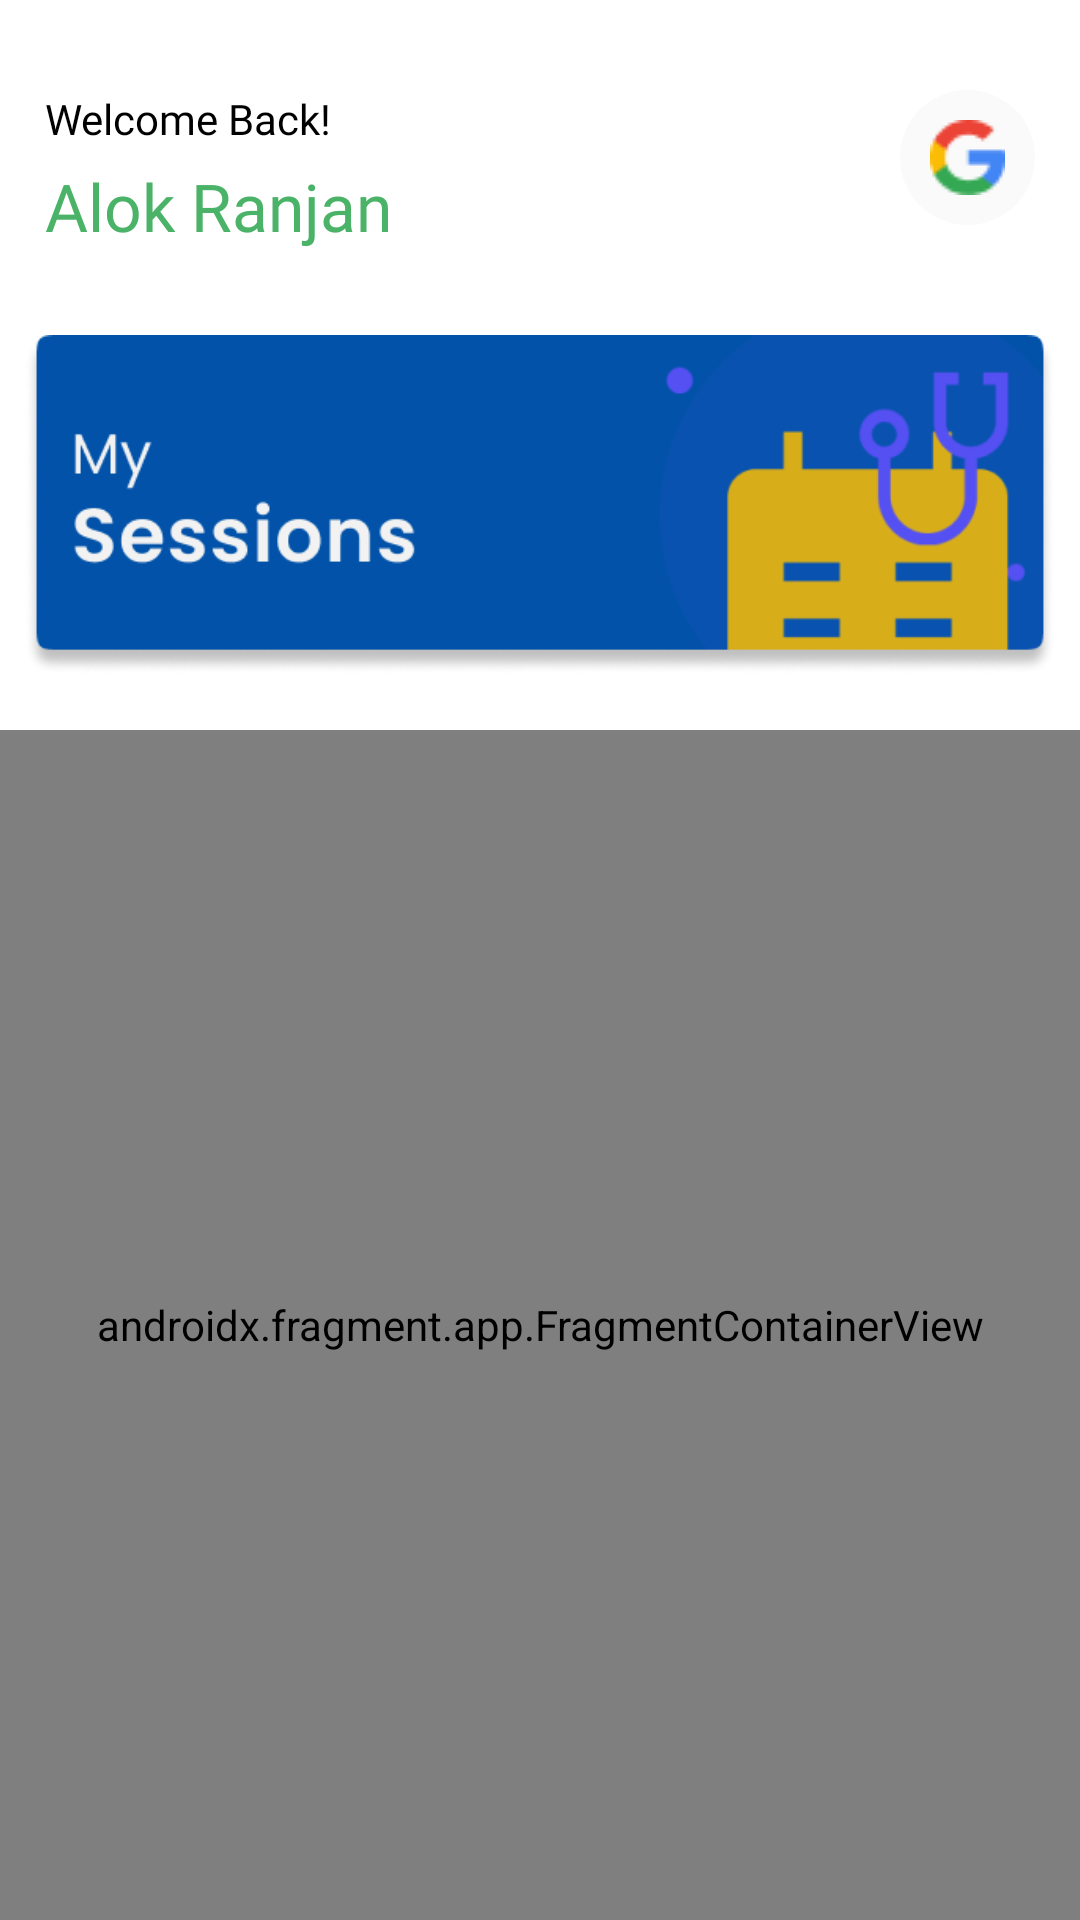

Android layout source for this screen:
<!-- AndroidManifest.xml: application theme Theme.DrDocs -->
<!-- res/layout/fragment_sessions.xml -->
<?xml version="1.0" encoding="utf-8"?>
<RelativeLayout xmlns:android="http://schemas.android.com/apk/res/android"
    xmlns:app="http://schemas.android.com/apk/res-auto"
    xmlns:tools="http://schemas.android.com/tools"
    android:layout_width="match_parent"
    android:layout_height="match_parent"
    android:orientation="vertical"
    tools:context=".MainModels.Reports.Reports">

    <androidx.appcompat.widget.LinearLayoutCompat
        android:id="@+id/linearLayoutCompat"
        android:layout_width="0dp"
        android:layout_height="match_parent"
        android:layout_alignParentStart="true"
        android:layout_alignParentEnd="true"
        android:orientation="vertical"
        app:layout_constraintBottom_toBottomOf="parent"
        app:layout_constraintEnd_toEndOf="parent"
        app:layout_constraintStart_toStartOf="parent"
        app:layout_constraintTop_toTopOf="parent">

        <include
            layout="@layout/doc_actionbar"
            android:layout_width="match_parent"
            android:layout_height="wrap_content"
            app:layout_constraintTop_toTopOf="parent" />


        <include
            android:id="@+id/imgposter"
            layout="@layout/img_session"
            android:layout_width="match_parent"
            android:layout_height="wrap_content" />

        <include
            android:id="@+id/empty"
            layout="@layout/empty"
            android:visibility="gone" />

        <androidx.fragment.app.FragmentContainerView xmlns:android="http://schemas.android.com/apk/res/android"
            android:id="@+id/fragmentContainerView"
            android:layout_width="match_parent"
            android:layout_height="match_parent"
            android:background="@color/app_main_color"
            android:name="com.ncs.drdocs.MainModels.Reports.Reports"
            
            />


    </androidx.appcompat.widget.LinearLayoutCompat>



</RelativeLayout>
<!-- res/layout/doc_actionbar.xml (included above) -->
<?xml version="1.0" encoding="utf-8"?>
<androidx.constraintlayout.widget.ConstraintLayout xmlns:android="http://schemas.android.com/apk/res/android"
    xmlns:app="http://schemas.android.com/apk/res-auto"
    android:layout_width="match_parent"
    android:background="@color/white"

    android:layout_height="match_parent">

    <RelativeLayout
        android:layout_width="match_parent"
        android:layout_height="wrap_content"
        android:orientation="horizontal"
        android:paddingTop="10dp"
        android:background="@color/white"
        android:paddingBottom="10dp"
        app:layout_constraintEnd_toEndOf="parent"
        app:layout_constraintStart_toStartOf="parent"
        app:layout_constraintTop_toTopOf="parent">


        <TextView
            android:id="@+id/welcome_back_tv"
            android:layout_width="wrap_content"
            android:layout_height="wrap_content"
            android:layout_alignParentTop="true"
            android:layout_marginStart="15dp"
            android:layout_marginTop="20dp"
            android:fontFamily="@font/outfitregular"
            android:text="Welcome Back!"
            android:textColor="@color/black"
            android:textSize="14dp" />

        <TextView
            android:id="@+id/user_name"
            android:layout_width="wrap_content"
            android:layout_height="wrap_content"
            android:layout_below="@+id/welcome_back_tv"
            android:layout_marginStart="15dp"
            android:layout_marginTop="5dp"
            android:fontFamily="@font/outfitmedium"
            android:text="Alok Ranjan"
            android:textColor="@color/app_main_color"
            android:textSize="22dp" />

        <ImageButton
            android:id="@+id/profile_btn"
            android:layout_width="45dp"
            android:layout_height="45dp"
            android:layout_alignParentTop="true"
            android:layout_alignParentEnd="true"
            android:layout_gravity="center_vertical"
            android:layout_marginTop="20dp"
            android:layout_marginEnd="15dp"
            android:background="@drawable/imgbgcircular"
            android:src="@drawable/gbtn" />

    </RelativeLayout>


</androidx.constraintlayout.widget.ConstraintLayout>
<!-- res/layout/img_session.xml (included above) -->
<?xml version="1.0" encoding="utf-8"?>
<androidx.appcompat.widget.LinearLayoutCompat xmlns:android="http://schemas.android.com/apk/res/android"
    android:layout_width="match_parent"
    android:layout_height="match_parent"
    xmlns:app="http://schemas.android.com/apk/res-auto">


    <ImageView
        android:id="@+id/posterImg"
        android:layout_width="match_parent"
        android:layout_height="150dp"
        android:src="@drawable/mysession"
        android:paddingStart="8dp"
        android:paddingEnd="8dp"
        />

</androidx.appcompat.widget.LinearLayoutCompat>
<!-- res/layout/empty.xml (included above) -->
<?xml version="1.0" encoding="utf-8"?>
<androidx.constraintlayout.widget.ConstraintLayout xmlns:android="http://schemas.android.com/apk/res/android"
    xmlns:app="http://schemas.android.com/apk/res-auto"
    xmlns:tools="http://schemas.android.com/tools"
    android:layout_width="match_parent"
    android:layout_height="wrap_content"
    android:layout_margin="20dp"
    android:paddingBottom="150dp"
    android:background="@drawable/item_bg_curve_state"
    >

    <ImageView
        android:id="@+id/imageView2"
        android:layout_width="200dp"
        android:layout_height="wrap_content"
        android:layout_marginTop="16dp"
        android:src="@drawable/nosession"
        app:layout_constraintEnd_toEndOf="parent"
        app:layout_constraintHorizontal_bias="0.497"
        app:layout_constraintStart_toStartOf="parent"
        app:layout_constraintTop_toTopOf="parent" />

    <Button
        android:id="@+id/startSession"
        android:layout_width="wrap_content"
        android:layout_height="wrap_content"
        android:background="@drawable/buttonbg"
        app:layout_constraintBottom_toBottomOf="parent"
        app:layout_constraintEnd_toEndOf="parent"
        app:layout_constraintHorizontal_bias="0.498"
        app:layout_constraintStart_toStartOf="parent"
        app:layout_constraintTop_toBottomOf="@+id/imageView2"
        android:text="New Session +"
        android:textAllCaps="false"
        android:textSize="15dp"
        android:fontFamily="@font/outfitmedium"
        app:layout_constraintVertical_bias="0.075" />


</androidx.constraintlayout.widget.ConstraintLayout>
<!-- resources referenced by this layout -->
<resources>
  <color name="app_main_color">#4BB368</color>
  <color name="black">#FF000000</color>
  <color name="white">#FFFFFFFF</color>
  <!-- drawable buttonbg (drawable) -->
  <shape xmlns:android="http://schemas.android.com/apk/res/android"
      android:shape="rectangle">
      <solid android:color="#4BB368" />
      <corners android:radius="120dp"
          />
  </shape>
  <!-- drawable gbtn: png bitmap (drawable, 823 bytes) -->
  <!-- drawable imgbgcircular (drawable) -->
  <shape xmlns:android="http://schemas.android.com/apk/res/android"
      android:shape="rectangle">
      <solid android:color="#FAFAFA" />
      <corners android:radius="360dp"
          />
  </shape>
  <!-- drawable item_bg_curve_state (drawable-v24) -->
  <shape xmlns:android="http://schemas.android.com/apk/res/android"
      android:shape="rectangle">
      <solid android:color="#FFFFFF"
          />
      <stroke
          android:width="0.8dp"
          android:color="@color/border_color"
          />
      <corners
          android:radius="2dp"
          />
  
  </shape>
  <!-- drawable mysession: png bitmap (drawable, 22040 bytes) -->
  <!-- drawable nosession: png bitmap (drawable, 12213 bytes) -->
  <style name="Theme.DrDocs" parent="Theme.MaterialComponents.DayNight.NoActionBar">
          
          <item name="colorPrimary">@color/app_main_color</item>
          <item name="colorPrimaryVariant">@color/app_main_color</item>
          <item name="colorOnPrimary">@color/white</item>
          
          <item name="colorSecondary">@color/teal_200</item>
          <item name="colorSecondaryVariant">@color/teal_700</item>
          <item name="colorOnSecondary">@color/black</item>
          
          <item name="android:statusBarColor" tools:targetApi="l">@color/app_main_color</item>
          
      </style>
  <color name="border_color">#EBB4B4B4</color>
  <color name="teal_200">#FF03DAC5</color>
  <color name="teal_700">#FF018786</color>
</resources>
